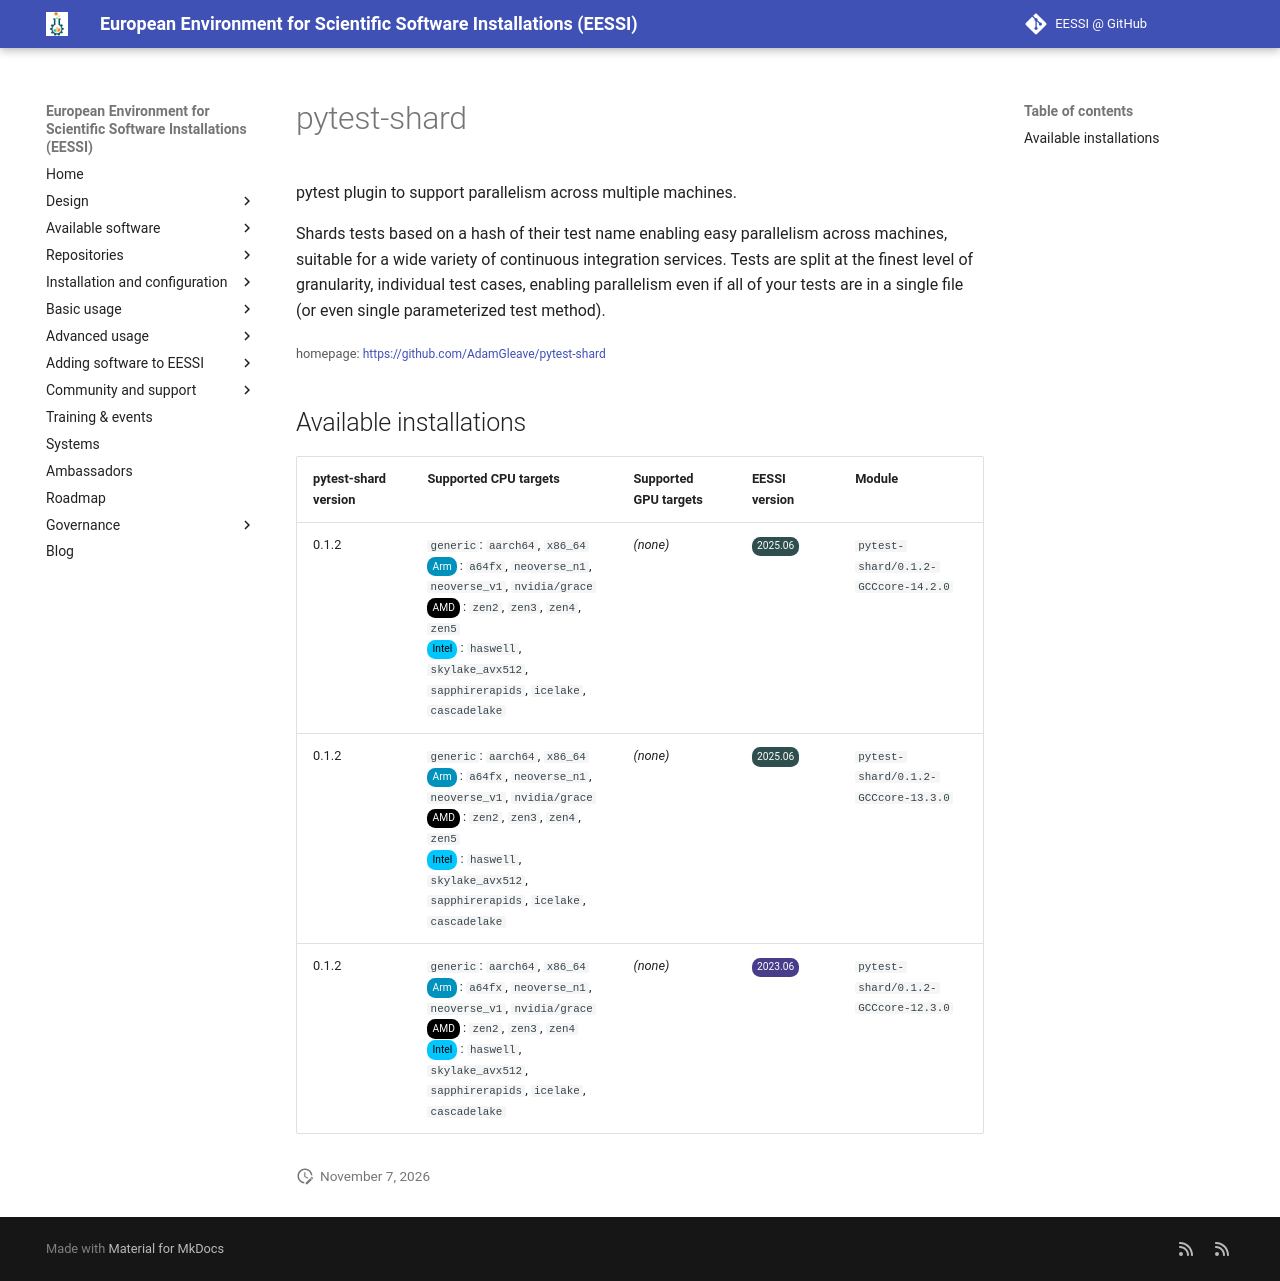

repository: EESSI/docs · page: available_software/detail/pytest-shard/index.html · generator: mkdocs

---
json_ld:
  '@context': https://schema.org
  '@type': SoftwareApplication
  applicationCategory: DeveloperApplication
  description: 'pytest plugin to support parallelism across multiple machines.


    Shards tests based on a hash of their test name enabling easy parallelism across
    machines,

    suitable for a wide variety of continuous integration services.

    Tests are split at the finest level of granularity, individual test cases,

    enabling parallelism even if all of your tests are in a single file

    (or even single parameterized test method).

    '
  license: Not confirmed
  name: pytest-shard
  offers:
    '@type': Offer
    price: 0
  operatingSystem: LINUX
  review:
    '@type': Review
    author:
      '@type': Organization
      name: EESSI
    reviewBody: Application has been successfully made available on all architectures
      supported by EESSI
    reviewRating:
      '@type': Rating
      ratingValue: 5
  softwareRequirements: See https://www.eessi.io/docs/ for how to make EESSI available
    on your system
  softwareVersion: '[''0.1.2'']'
  url: https://github.com/AdamGleave/pytest-shard
---
# pytest-shard


pytest plugin to support parallelism across multiple machines.

Shards tests based on a hash of their test name enabling easy parallelism across machines,
suitable for a wide variety of continuous integration services.
Tests are split at the finest level of granularity, individual test cases,
enabling parallelism even if all of your tests are in a single file
(or even single parameterized test method).


<small>homepage: </small><span class="software-link">[https://github.com/AdamGleave/pytest-shard](https://github.com/AdamGleave/pytest-shard)</span>

## Available installations


|pytest-shard version|Supported CPU targets|Supported GPU targets|EESSI version|Module|
| --- | --- | --- | --- | --- |
|0.1.2|`generic`: `aarch64`, `x86_64`<br/><span class="software-cpu-arm">Arm</span>: `a64fx`, `neoverse_n1`, `neoverse_v1`, `nvidia/grace`<br/><span class="software-cpu-amd">AMD</span>: `zen2`, `zen3`, `zen4`, `zen5`<br/><span class="software-cpu-intel">Intel</span>: `haswell`, `skylake_avx512`, `sapphirerapids`, `icelake`, `cascadelake`<br/>|*(none)*|<span class="software-eessi-version-202506">2025.06</span>|`pytest-shard/0.1.2-GCCcore-14.2.0`|
|0.1.2|`generic`: `aarch64`, `x86_64`<br/><span class="software-cpu-arm">Arm</span>: `a64fx`, `neoverse_n1`, `neoverse_v1`, `nvidia/grace`<br/><span class="software-cpu-amd">AMD</span>: `zen2`, `zen3`, `zen4`, `zen5`<br/><span class="software-cpu-intel">Intel</span>: `haswell`, `skylake_avx512`, `sapphirerapids`, `icelake`, `cascadelake`<br/>|*(none)*|<span class="software-eessi-version-202506">2025.06</span>|`pytest-shard/0.1.2-GCCcore-13.3.0`|
|0.1.2|`generic`: `aarch64`, `x86_64`<br/><span class="software-cpu-arm">Arm</span>: `a64fx`, `neoverse_n1`, `neoverse_v1`, `nvidia/grace`<br/><span class="software-cpu-amd">AMD</span>: `zen2`, `zen3`, `zen4`<br/><span class="software-cpu-intel">Intel</span>: `haswell`, `skylake_avx512`, `sapphirerapids`, `icelake`, `cascadelake`<br/>|*(none)*|<span class="software-eessi-version-202306">2023.06</span>|`pytest-shard/0.1.2-GCCcore-12.3.0`|
